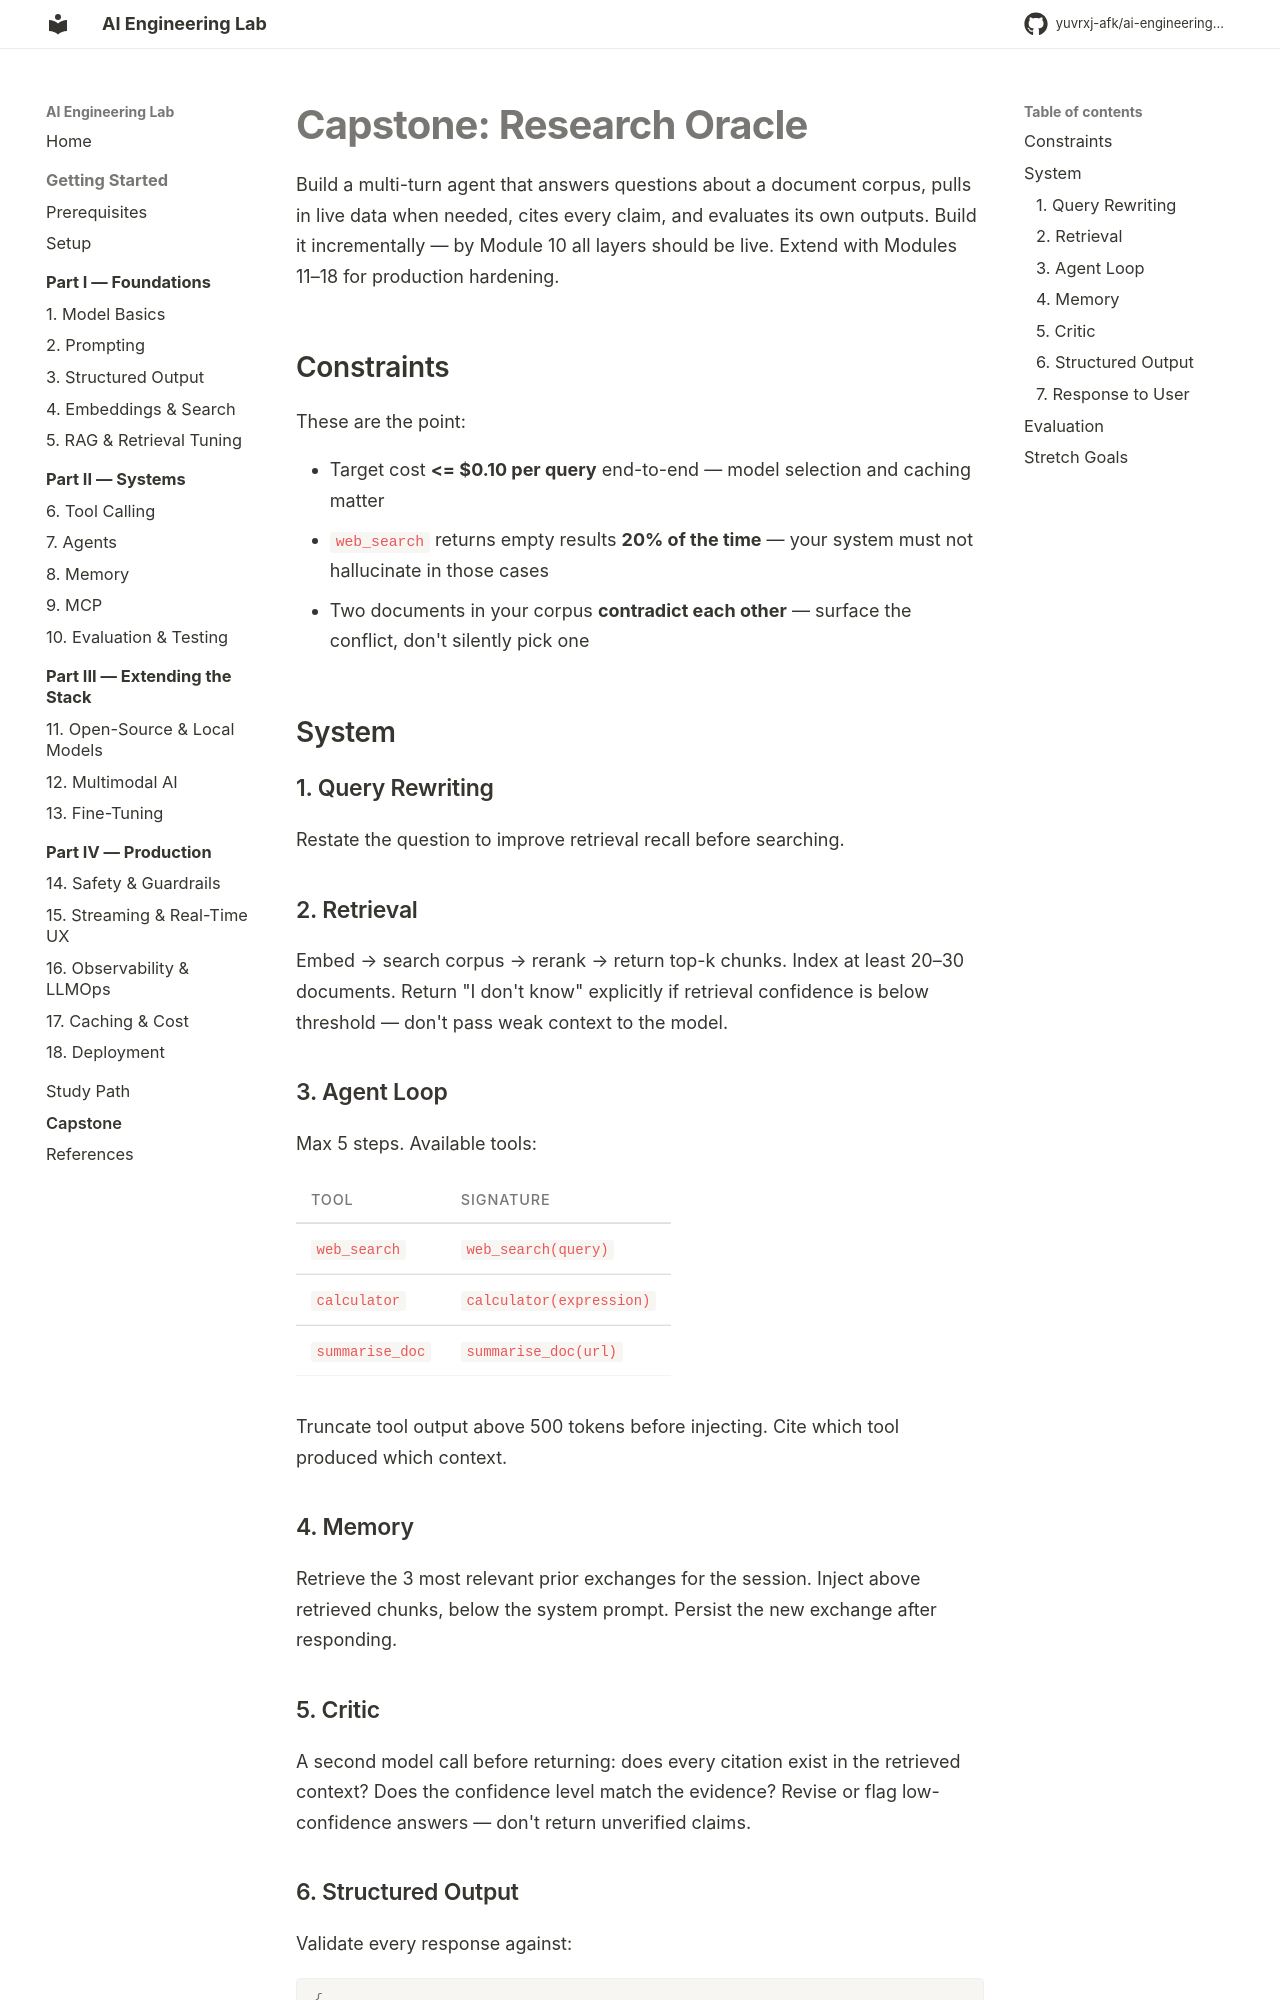

repository: yuvrxj-afk/ai-engineering-lab · page: capstone/index.html · generator: mkdocs

# Capstone: Research Oracle

Build a multi-turn agent that answers questions about a document corpus, pulls in live data when needed, cites every claim, and evaluates its own outputs. Build it incrementally — by Module 10 all layers should be live. Extend with Modules 11–18 for production hardening.

## Constraints

These are the point:

- Target cost **<= $0.10 per query** end-to-end — model selection and caching matter
- `web_search` returns empty results **20% of the time** — your system must not hallucinate in those cases
- Two documents in your corpus **contradict each other** — surface the conflict, don't silently pick one

## System

### 1. Query Rewriting

Restate the question to improve retrieval recall before searching.

### 2. Retrieval

Embed → search corpus → rerank → return top-k chunks. Index at least 20–30 documents. Return "I don't know" explicitly if retrieval confidence is below threshold — don't pass weak context to the model.

### 3. Agent Loop

Max 5 steps. Available tools:

| Tool | Signature |
|------|-----------|
| `web_search` | `web_search(query)` |
| `calculator` | `calculator(expression)` |
| `summarise_doc` | `summarise_doc(url)` |

Truncate tool output above 500 tokens before injecting. Cite which tool produced which context.

### 4. Memory

Retrieve the 3 most relevant prior exchanges for the session. Inject above retrieved chunks, below the system prompt. Persist the new exchange after responding.

### 5. Critic

A second model call before returning: does every citation exist in the retrieved context? Does the confidence level match the evidence? Revise or flag low-confidence answers — don't return unverified claims.
